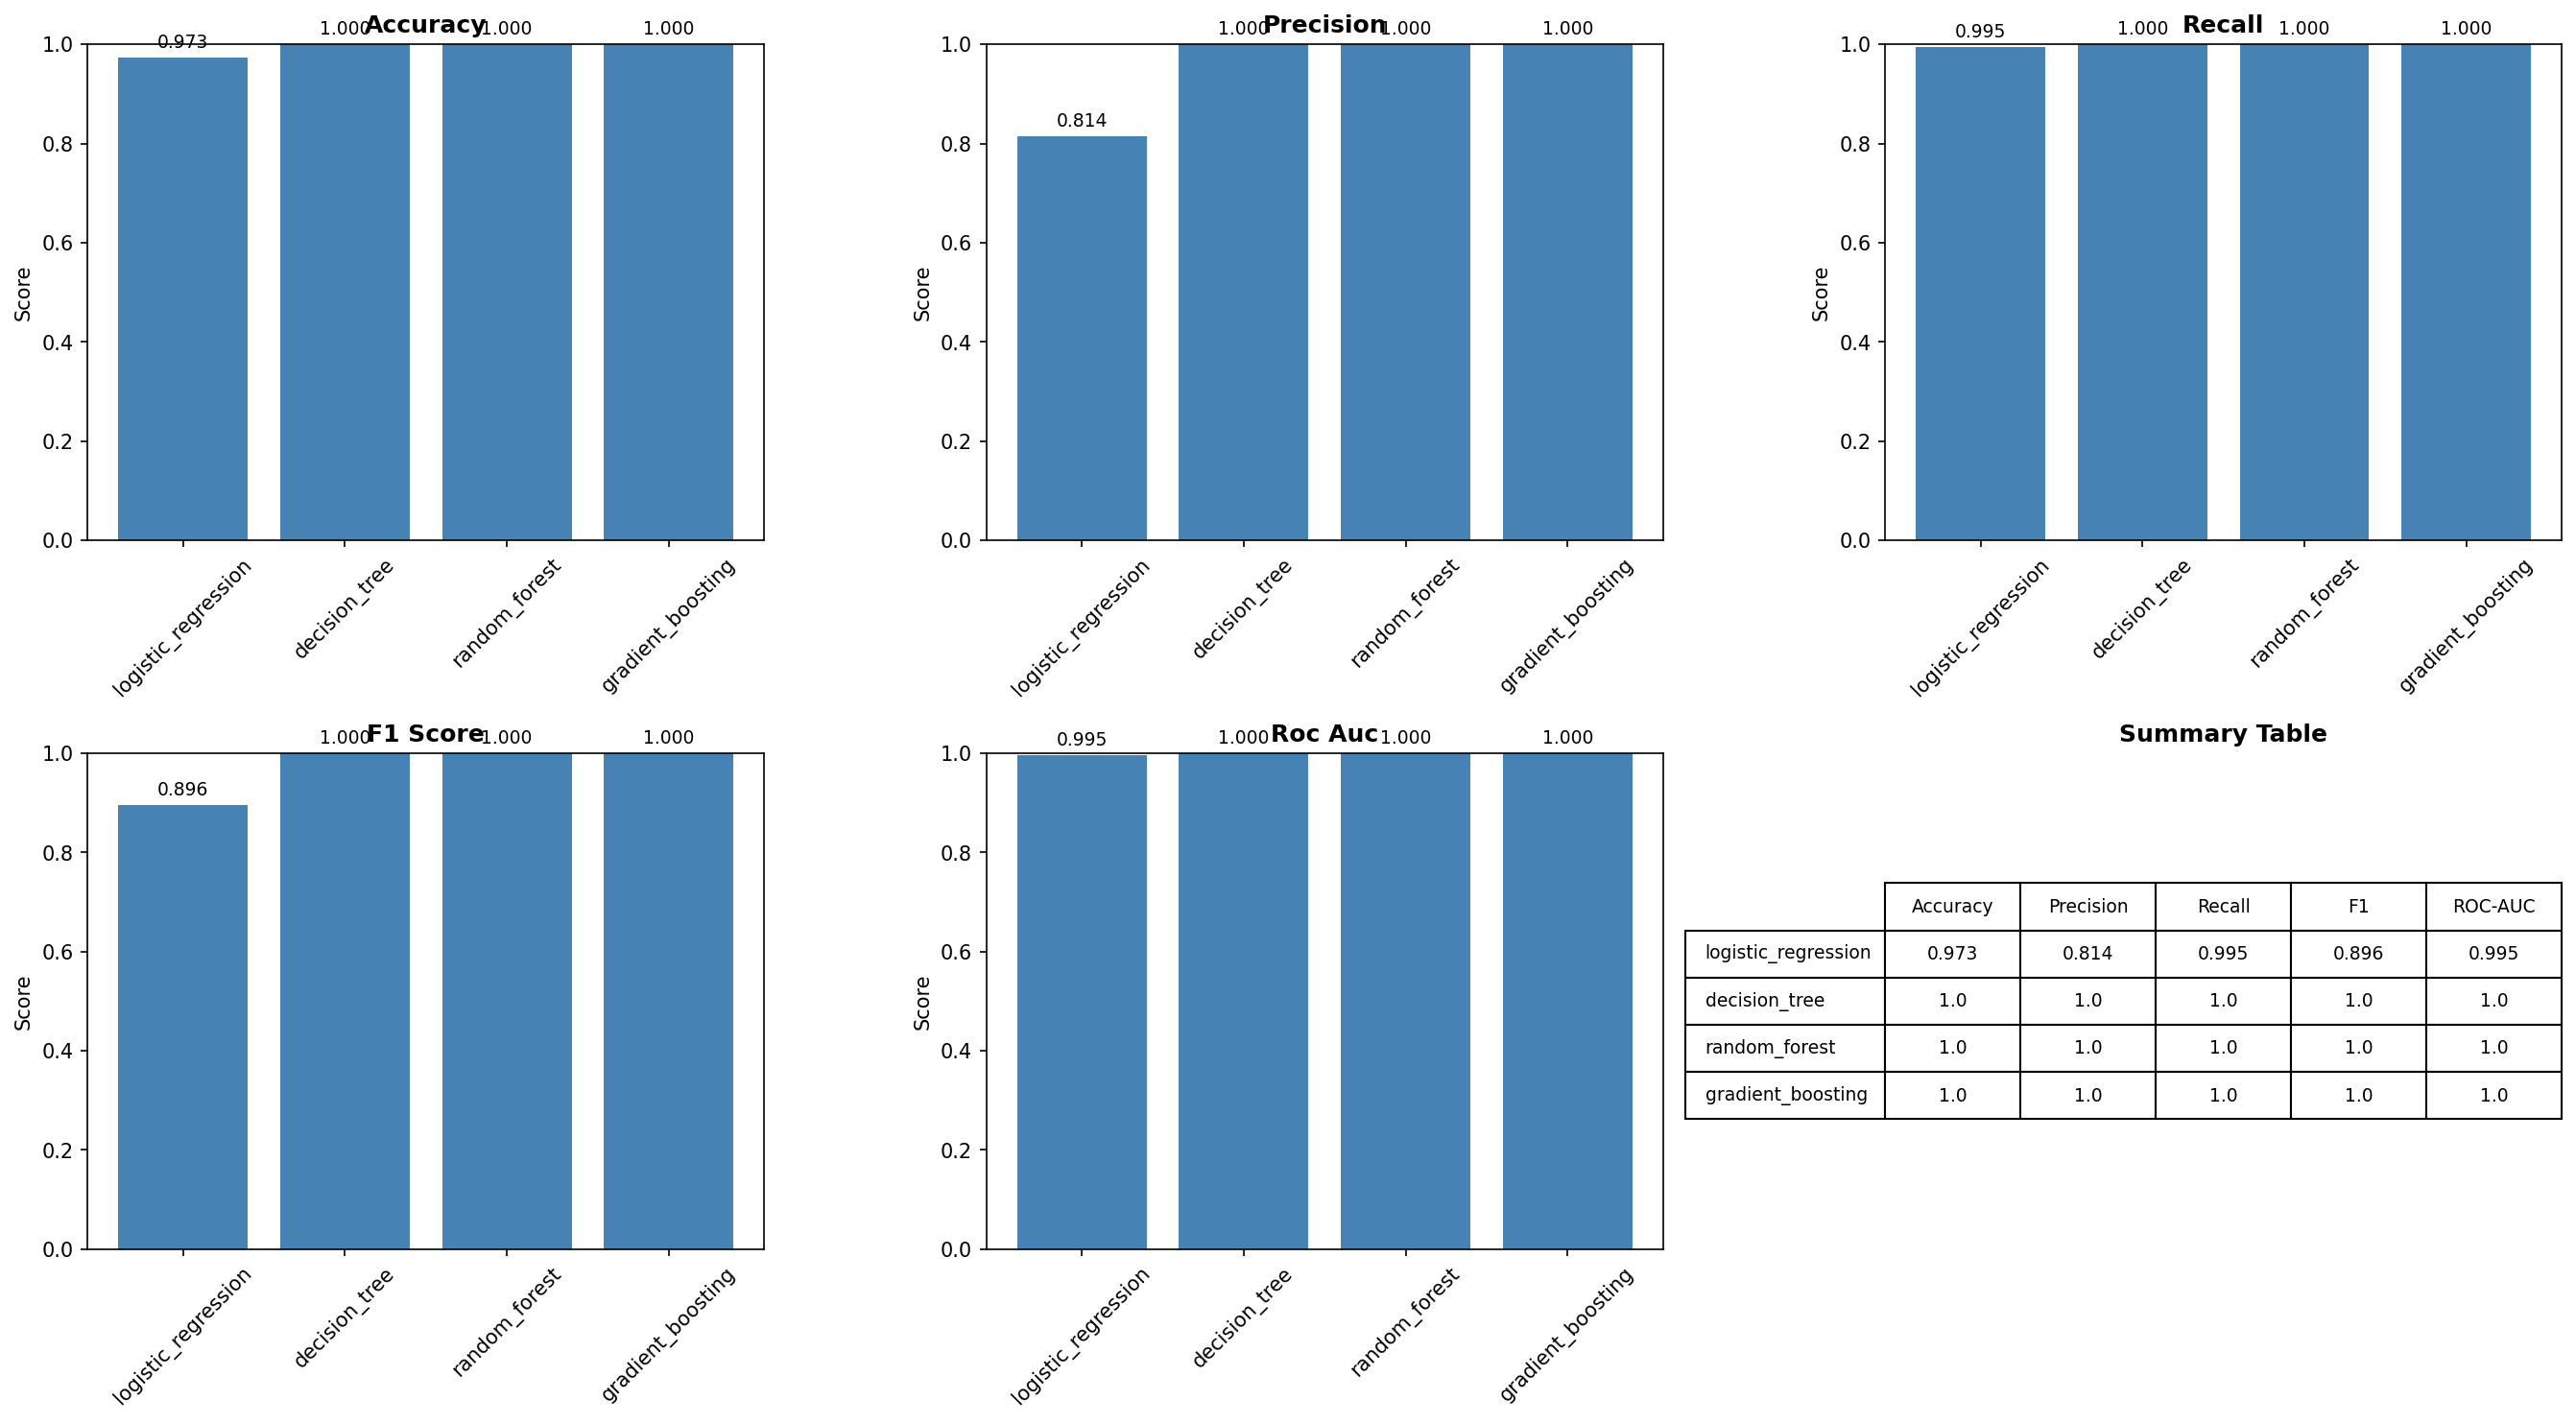

Values plotted in this chart, from the file beside it:
, accuracy, precision, recall, f1_score, roc_auc
decision_tree, 1.0, 1.0, 1.0, 1.0, 1.0
random_forest, 1.0, 1.0, 1.0, 1.0, 1.0
gradient_boosting, 1.0, 1.0, 1.0, 1.0, 1.0
logistic_regression, 0.9733, 0.8143, 0.9955, 0.8958, 0.9952
